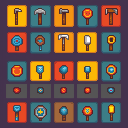
Generation parameters embedded in this image by ComfyUI (PNG 'prompt' text chunk: the API-format workflow graph, JSON):
{"3":{"inputs":{"seed":486834428209029,"steps":20,"cfg":7.0,"sampler_name":"euler_ancestral","scheduler":"karras","denoise":1.0,"model":["39",0],"positive":["6",0],"negative":["7",0],"latent_image":["40",0]},"class_type":"KSampler"},"4":{"inputs":{"ckpt_name":"sd_xl_base_1.0.safetensors"},"class_type":"CheckpointLoaderSimple"},"6":{"inputs":{"text":"a few big skill icons with a hammer inside,\nfull-body, simple, flat colors, vibrant colors, award-winning, world of warcraft style","clip":["39",1]},"class_type":"CLIPTextEncode"},"7":{"inputs":{"text":"low quality, blurry, deformed, watermark, text, signature, depth of field, photoreal, shadow, glitches","clip":["39",1]},"class_type":"CLIPTextEncode"},"25":{"inputs":{"samples":["3",0],"vae":["4",2]},"class_type":"VAEDecode"},"26":{"inputs":{"images":["25",0]},"class_type":"PreviewImage"},"38":{"inputs":{"filename_prefix":"pixelbuildings128-v1-raw-","images":["25",0]},"class_type":"SaveImage"},"39":{"inputs":{"lora_name":"pixel-art-xl-v1.1.safetensors","strength_model":1.0,"strength_clip":1.0,"model":["4",0],"clip":["4",1]},"class_type":"LoraLoader"},"40":{"inputs":{"width":1024,"height":1024,"batch_size":9},"class_type":"EmptyLatentImage"},"42":{"inputs":{"upscale_method":"nearest-exact","scale_by":0.125,"image":["25",0]},"class_type":"ImageScaleBy"},"43":{"inputs":{"images":["42",0]},"class_type":"PreviewImage"},"44":{"inputs":{"filename_prefix":"pixelbuildings128-v1-downscale-x8-","images":["42",0]},"class_type":"SaveImage"},"45":{"inputs":{"upscale_method":"nearest-exact","scale_by":8.0,"image":["42",0]},"class_type":"ImageScaleBy"},"46":{"inputs":{"images":["45",0]},"class_type":"PreviewImage"},"47":{"inputs":{"filename_prefix":"pixelbuildings128-v1-upscale-x8-","images":["45",0]},"class_type":"SaveImage"}}